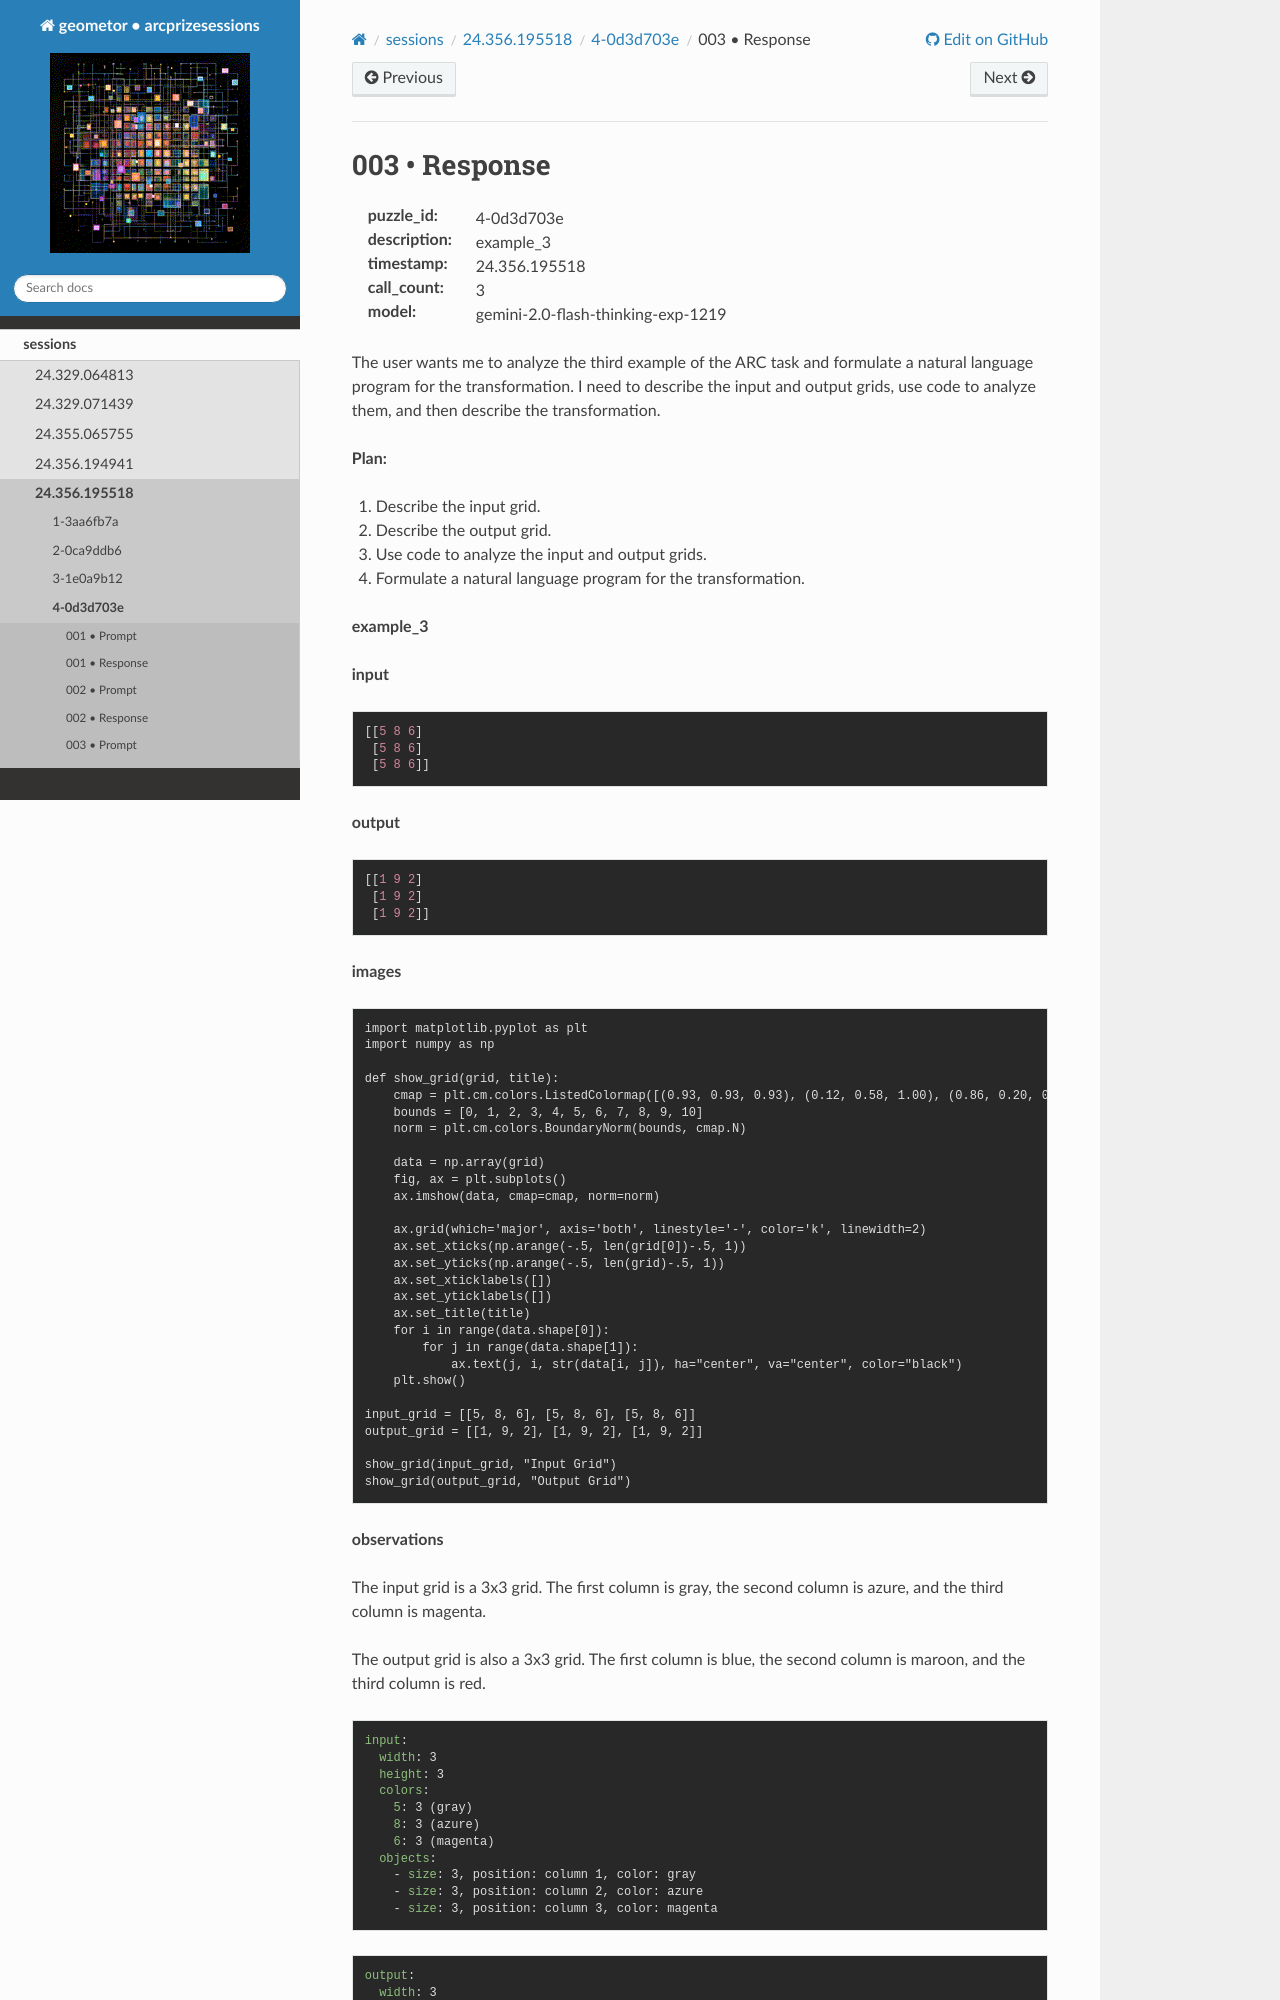

repository: geometor/arcprizesessions · page: sessions/24.356.195518/4-0d3d703e/003-response/index.html · generator: sphinx

003 • Response
==============

:puzzle_id: 4-0d3d703e
:description: example_3
:timestamp: 24.356.195518
:call_count: 3

:model: gemini-2.0-flash-thinking-exp-1219






The user wants me to analyze the third example of the ARC task and formulate a natural language program for the transformation. I need to describe the input and output grids, use code to analyze them, and then describe the transformation.

**Plan:**


#. Describe the input grid.
#. Describe the output grid.
#. Use code to analyze the input and output grids.
#. Formulate a natural language program for the transformation.






**example_3**

**input**

.. code-block::

   [[5 8 6]
    [5 8 6]
    [5 8 6]]

**output**

.. code-block::

   [[1 9 2]
    [1 9 2]
    [1 9 2]]

**images**

.. code-block:: tool_code

   import matplotlib.pyplot as plt
   import numpy as np

   def show_grid(grid, title):
       cmap = plt.cm.colors.ListedColormap([(0.93, 0.93, 0.93), (0.12, 0.58, 1.00), (0.86, 0.20, 0.16), (0.31, 0.80, 0.19), (0.90, 0.78, 0.00), (0.33, 0.33, 0.33), (0.90, 0.23, 0.64), (0.90, 0.47, 0.08), (0.53, 0.85, 0.94), (0.57, 0.07, 0.19)])
       bounds = [0, 1, 2, 3, 4, 5, 6, 7, 8, 9, 10]
       norm = plt.cm.colors.BoundaryNorm(bounds, cmap.N)

       data = np.array(grid)
       fig, ax = plt.subplots()
       ax.imshow(data, cmap=cmap, norm=norm)

       ax.grid(which='major', axis='both', linestyle='-', color='k', linewidth=2)
       ax.set_xticks(np.arange(-.5, len(grid[0])-.5, 1))
       ax.set_yticks(np.arange(-.5, len(grid)-.5, 1))
       ax.set_xticklabels([])
       ax.set_yticklabels([])
       ax.set_title(title)
       for i in range(data.shape[0]):
           for j in range(data.shape[1]):
               ax.text(j, i, str(data[i, j]), ha="center", va="center", color="black")
       plt.show()

   input_grid = [[5, 8, 6], [5, 8, 6], [5, 8, 6]]
   output_grid = [[1, 9, 2], [1, 9, 2], [1, 9, 2]]

   show_grid(input_grid, "Input Grid")
   show_grid(output_grid, "Output Grid")

**observations**

The input grid is a 3x3 grid. The first column is gray, the second column is azure, and the third column is magenta.

The output grid is also a 3x3 grid. The first column is blue, the second column is maroon, and the third column is red.

.. code-block:: yaml

   input:
     width: 3
     height: 3
     colors:
       5: 3 (gray)
       8: 3 (azure)
       6: 3 (magenta)
     objects:
       - size: 3, position: column 1, color: gray
       - size: 3, position: column 2, color: azure
       - size: 3, position: column 3, color: magenta

.. code-block:: yaml
